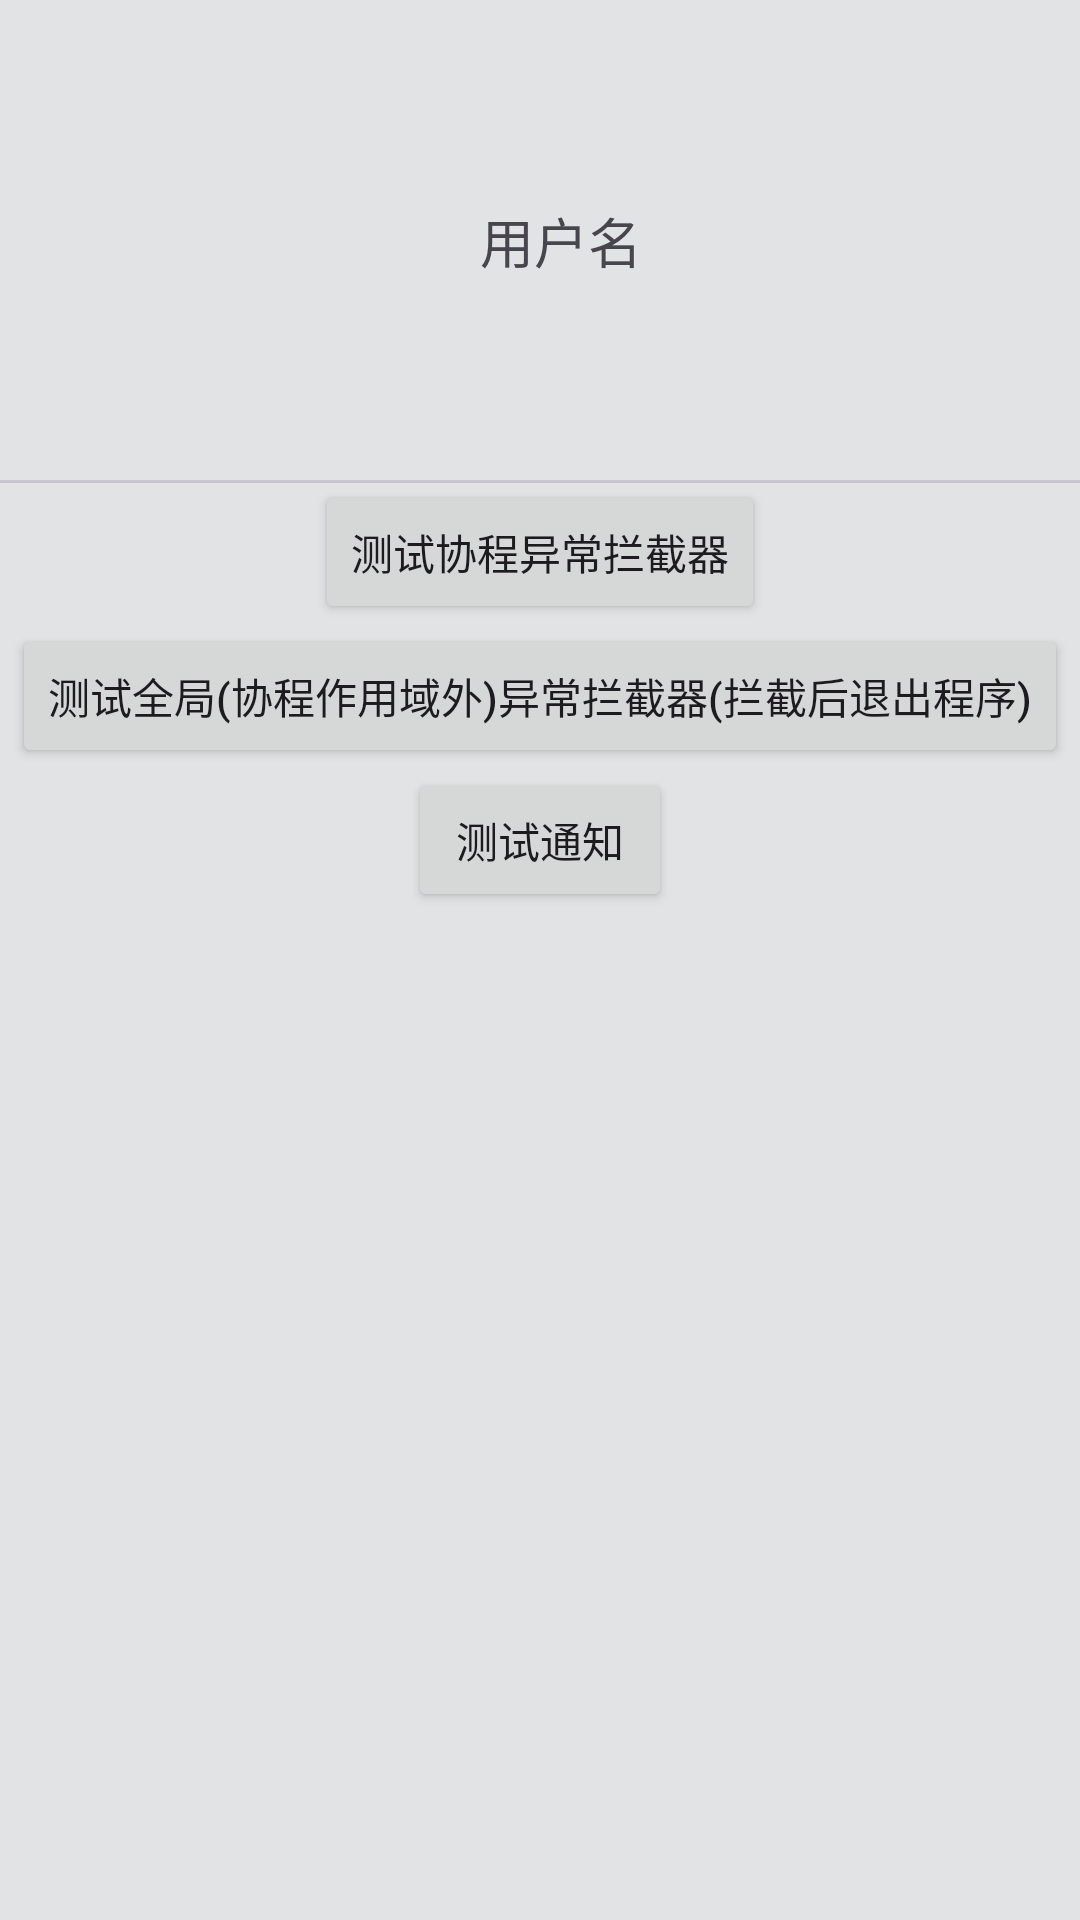

This screen was rendered from an Android layout file. Write that file and the resources it references.
<!-- AndroidManifest.xml: application theme AppTheme -->
<!-- res/layout/fragment_setting.xml -->
<?xml version="1.0" encoding="utf-8"?>
<androidx.constraintlayout.widget.ConstraintLayout xmlns:android="http://schemas.android.com/apk/res/android"
    xmlns:app="http://schemas.android.com/apk/res-auto"
    android:layout_width="match_parent"
    android:layout_height="match_parent">

    <com.google.android.material.imageview.ShapeableImageView
        android:id="@+id/avatar"
        android:layout_width="80dp"
        android:layout_height="80dp"
        android:layout_margin="40dp"
        android:scaleType="centerCrop"
        android:src="@mipmap/ic_launcher"
        app:layout_constraintStart_toStartOf="parent"
        app:layout_constraintTop_toTopOf="parent"
        app:shapeAppearance="@style/shapeableImageView_circleStyle" />

    <TextView
        android:layout_width="wrap_content"
        android:layout_height="wrap_content"
        android:layout_marginStart="40dp"
        android:text="用户名"
        android:textSize="18sp"
        app:layout_constraintBottom_toBottomOf="@id/avatar"
        app:layout_constraintStart_toEndOf="@id/avatar"
        app:layout_constraintTop_toTopOf="@id/avatar" />

    <com.google.android.material.divider.MaterialDivider
        android:id="@+id/materialDivider"
        android:layout_width="match_parent"
        android:layout_height="1dp"
        android:layout_marginTop="40dp"
        app:layout_constraintTop_toBottomOf="@id/avatar" />

    <Button
        android:id="@+id/test_coroutine_exceptionHandler"
        android:layout_width="wrap_content"
        android:layout_height="wrap_content"
        android:text="测试协程异常拦截器"
        app:layout_constraintEnd_toEndOf="parent"
        app:layout_constraintStart_toStartOf="parent"
        app:layout_constraintTop_toTopOf="@+id/materialDivider" />

    <Button
        android:id="@+id/test_exceptionHandler"
        android:layout_width="wrap_content"
        android:layout_height="wrap_content"
        android:text="测试全局(协程作用域外)异常拦截器(拦截后退出程序)"
        app:layout_constraintEnd_toEndOf="parent"
        app:layout_constraintStart_toStartOf="parent"
        app:layout_constraintTop_toBottomOf="@+id/test_coroutine_exceptionHandler" />
    <Button
        android:id="@+id/test_notification"
        android:layout_width="wrap_content"
        android:layout_height="wrap_content"
        android:text="测试通知"
        app:layout_constraintEnd_toEndOf="parent"
        app:layout_constraintStart_toStartOf="parent"
        app:layout_constraintTop_toBottomOf="@+id/test_exceptionHandler" />

</androidx.constraintlayout.widget.ConstraintLayout>
<!-- resources referenced by this layout -->
<resources>
  <style name="shapeableImageView_circleStyle">
          <item name="cornerFamily">rounded</item>
          <item name="cornerSize">50%</item>
      </style>
  <color name="colorPrimary">@color/md_theme_light_primary</color>
  <color name="colorOnPrimary">@color/md_theme_light_onPrimary</color>
  <color name="colorPrimaryContainer">@color/md_theme_light_primaryContainer</color>
  <color name="colorOnPrimaryContainer">@color/md_theme_light_onPrimaryContainer</color>
  <color name="colorSecondary">@color/md_theme_light_secondary</color>
  <color name="colorOnSecondary">@color/md_theme_light_onSecondary</color>
  <color name="colorSecondaryContainer">@color/md_theme_light_secondaryContainer</color>
  <color name="colorOnSecondaryContainer">@color/md_theme_light_onSecondaryContainer</color>
  <color name="colorTertiary">@color/md_theme_light_tertiary</color>
  <color name="colorOnTertiary">@color/md_theme_light_onTertiary</color>
  <color name="colorTertiaryContainer">@color/md_theme_light_tertiaryContainer</color>
  <color name="colorOnTertiaryContainer">@color/md_theme_light_onTertiaryContainer</color>
  <color name="colorError">@color/md_theme_light_error</color>
  <color name="colorErrorContainer">@color/md_theme_light_errorContainer</color>
  <color name="colorOnError">@color/md_theme_light_onError</color>
  <color name="colorOnErrorContainer">@color/md_theme_light_onErrorContainer</color>
  <color name="colorBackground">@color/md_theme_light_background</color>
  <color name="colorOnBackground">@color/md_theme_light_onBackground</color>
  <color name="colorSurface">@color/md_theme_light_surface</color>
  <color name="colorOnSurface">@color/md_theme_light_onSurface</color>
  <color name="colorSurfaceVariant">@color/md_theme_light_surfaceVariant</color>
  <color name="colorOnSurfaceVariant">@color/md_theme_light_onSurfaceVariant</color>
  <color name="colorOutline">@color/md_theme_light_outline</color>
  <color name="colorOnSurfaceInverse">@color/md_theme_light_inverseOnSurface</color>
  <color name="colorSurfaceInverse">@color/md_theme_light_inverseSurface</color>
  <color name="colorPrimaryInverse">@color/md_theme_light_inversePrimary</color>
  <color name="md_theme_light_primary">#006D3F</color>
  <color name="md_theme_light_onPrimary">#FFFFFF</color>
  <color name="md_theme_light_primaryContainer">#96F7B8</color>
  <color name="md_theme_light_onPrimaryContainer">#00210F</color>
  <color name="md_theme_light_secondary">#4F6354</color>
  <color name="md_theme_light_onSecondary">#FFFFFF</color>
  <color name="md_theme_light_secondaryContainer">#D1E8D5</color>
  <color name="md_theme_light_onSecondaryContainer">#0C1F13</color>
  <color name="md_theme_light_tertiary">#3B6470</color>
  <color name="md_theme_light_onTertiary">#FFFFFF</color>
  <color name="md_theme_light_tertiaryContainer">#BEEAF7</color>
  <color name="md_theme_light_onTertiaryContainer">#001F26</color>
  <color name="md_theme_light_error">#BA1A1A</color>
  <color name="md_theme_light_errorContainer">#FFDAD6</color>
  <color name="md_theme_light_onError">#FFFFFF</color>
  <color name="md_theme_light_onErrorContainer">#410002</color>
  <color name="md_theme_light_background">#FBFDF8</color>
  <color name="md_theme_light_onBackground">#191C1A</color>
  <color name="md_theme_light_surface">#FBFDF8</color>
  <color name="md_theme_light_onSurface">#191C1A</color>
  <color name="md_theme_light_surfaceVariant">#DCE5DB</color>
  <color name="md_theme_light_onSurfaceVariant">#414942</color>
  <color name="md_theme_light_outline">#717971</color>
  <color name="md_theme_light_inverseOnSurface">#F0F1EC</color>
  <color name="md_theme_light_inverseSurface">#2E312E</color>
  <color name="md_theme_light_inversePrimary">#7ADA9E</color>
</resources>
